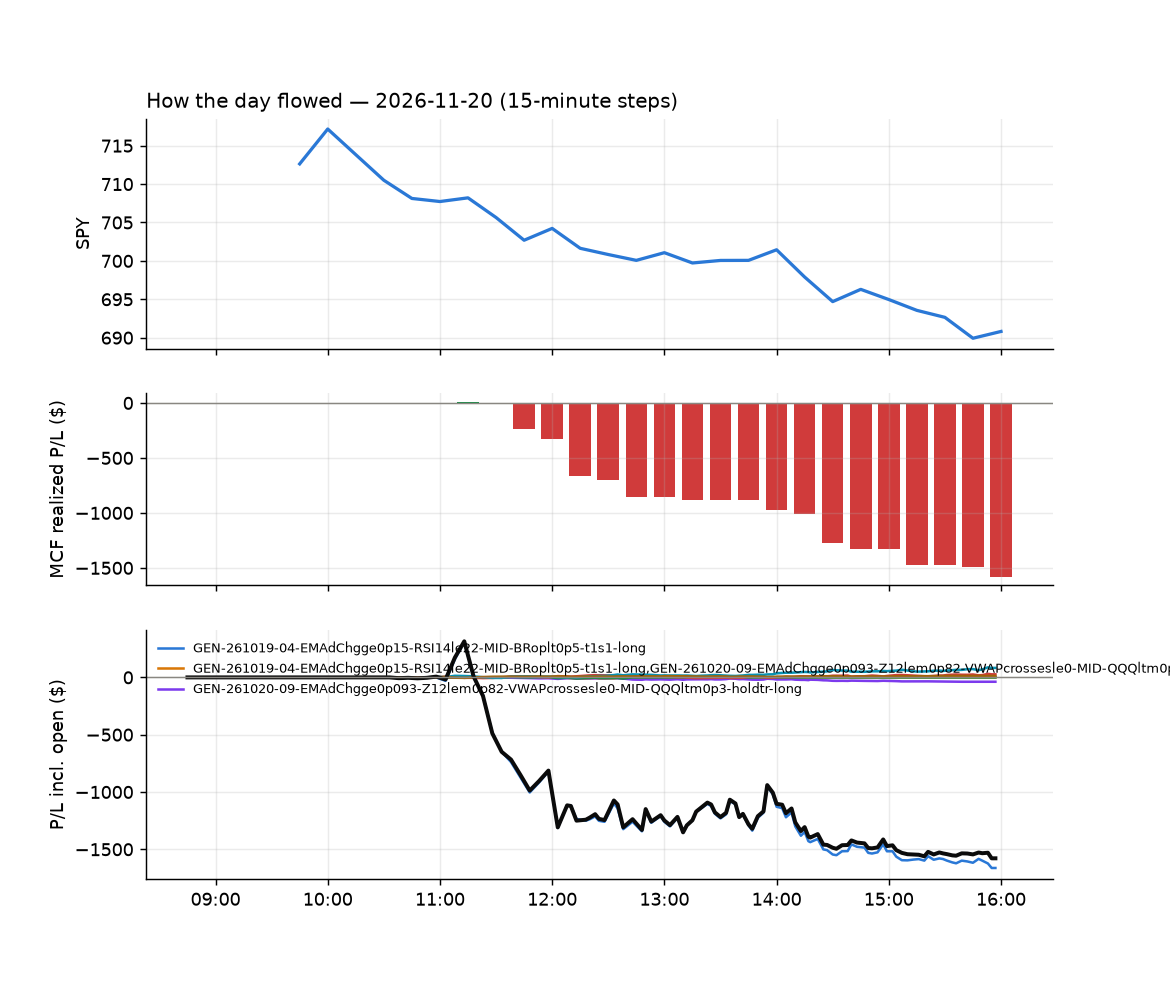

The file beside this chart, header and first rows:
id, run_id, symbol, strategy, side, date, signal_time, entry_time, entry, stop, target, exit_time, exit, exit_reason, r_multiple, mae_r, mfe_r, success, shares, pnl, broker_order_id, slip_bps, pnl_adj, r_raw
10353, 1, CB, GEN-261021-04-NewHOD-PDHdistlem0p65-LAM-…, -1, 2026-11-20, 2026-11-20 10:35:54.478243-05:00, 2026-11-20 10:35:54.755401-05:00, 377.7, 379.8, , 2026-11-20 15:55:45.488195-05:00, 371.9, flatten, 2.634, -0.7154, 2.857, , 1, 5.79, 3b4d5119-0945-487c-bab0-e328087f4cc0, 11.37, 5.707, 2.672
10314, 1, CPNG, GEN-261023-06-RSI7le38-Ret15mge0p54-EMAd…, -1, 2026-11-20, 2026-11-20 10:36:01.113242-05:00, 2026-11-20 10:36:01.830133-05:00, 14.59, 14.71, 14.4, 2026-11-20 15:30:20.039471-05:00, 14.41, target, 1.562, -0.9537, 1.994, , 36, 6.56, 65854c1c-a06e-44b4-a3a0-eba5894639ec, 10.27, 6.486, 1.58
10354, 1, ELS, GEN-261021-04-NewHOD-PDHdistlem0p65-LAM-…, -1, 2026-11-20, 2026-11-20 10:36:10.756318-05:00, 2026-11-20 10:36:12.615887-05:00, 62.08, 62.53, , 2026-11-20 15:55:45.504627-05:00, 61.11, flatten, 2.129, -0.6708, 2.381, , 8, 7.76, e7cd6735-0b7f-486b-8e97-8dfbd9369e5c, 19.29, 7.618, 2.169
10355, 1, HRL, GEN-261021-04-NewHOD-PDHdistlem0p65-LAM-…, -1, 2026-11-20, 2026-11-20 10:36:28.401653-05:00, 2026-11-20 10:36:30.223779-05:00, 23.82, 23.95, , 2026-11-20 15:55:49.208986-05:00, 23.55, flatten, 1.976, -0.9183, 2.5, , 22, 5.95, f6746ada-8b98-44e4-9247-e09ca533b989, -14.91, 5.66, 2.078
10356, 1, INVH, GEN-261021-04-NewHOD-PDHdistlem0p65-LAM-…, -1, 2026-11-20, 2026-11-20 10:36:33.065750-05:00, 2026-11-20 10:36:34.430706-05:00, 26.78, 26.95, , 2026-11-20 15:55:47.138935-05:00, 26.26, flatten, 2.979, -0.4412, 3.029, , 20, 10.4, 2779b5b4-a470-4772-80a5-03e40c7c93f5, 11.19, 10.13, 3.059
10357, 1, KHC, GEN-261021-04-NewHOD-PDHdistlem0p65-LAM-…, -1, 2026-11-20, 2026-11-20 10:36:38.284933-05:00, 2026-11-20 10:36:41.637230-05:00, 25.77, 25.95, , 2026-11-20 15:55:44.081350-05:00, 25.45, flatten, 1.708, -0.3621, 1.95, , 20, 6.4, bb0911ff-1a07-461f-b428-d2ecc523a6e2, -5.824, 6.132, 1.783
10358, 1, TRV, GEN-261021-04-NewHOD-PDHdistlem0p65-LAM-…, -1, 2026-11-20, 2026-11-20 10:37:26.615627-05:00, 2026-11-20 10:37:27.431192-05:00, 400.4, 402.7, , 2026-11-20 15:55:48.637375-05:00, 393.6, flatten, 3.014, -0.7578, 3.129, , 1, 6.85, 9686d247-cf47-46ef-a371-e62f670209bb, -0.7493, 6.762, 3.054
10359, 1, AWK, GEN-261021-04-NewHOD-PDHdistlem0p65-LAM-…, -1, 2026-11-20, 2026-11-20 10:45:42.081654-05:00, 2026-11-20 10:45:43.179516-05:00, 152.3, 153.1, , 2026-11-20 15:55:45.710955-05:00, 149.9, flatten, 3.13, -0.1554, 3.86, , 3, 7.35, 866c23f9-f45d-42d1-a313-1de28ce4576e, -8.541, 7.249, 3.174
10127, 1, MRNA, GEN-261023-06-RSI7le38-Ret15mge0p54-EMAd…, -1, 2026-11-20, 2026-11-20 10:46:43.288039-05:00, 2026-11-20 10:46:44.461038-05:00, 205.2, 208.9, 202, 2026-11-20 11:24:08.708150-05:00, 202, target, 0.8792, -0.3007, 1.101, , 2, 6.51, 2b8ec71d-9df1-4cbd-89f2-2d418c882e88, 65.98, 6.46, 0.886
10134, 1, PSQ, GEN-261021-04-NewHOD-PDHdistlem0p65-LAM-…, -1, 2026-11-20, 2026-11-20 10:46:57.408921-05:00, 2026-11-20 10:46:57.978365-05:00, 29.21, 29.32, , 2026-11-20 11:33:04.164805-05:00, 29.33, stop, -1.296, -0.9912, 1.442, , 18, -2.16, 8b46b4e6-8747-4268-9862-c166d4ff1bf1, -28.84, -2.589, -1.081
10360, 1, EXC, GEN-261021-04-NewHOD-PDHdistlem0p65-LAM-…, -1, 2026-11-20, 2026-11-20 10:51:13.250167-05:00, 2026-11-20 10:51:14.166992-05:00, 46.28, 46.58, , 2026-11-20 15:55:47.216342-05:00, 45.72, flatten, 1.791, -0.5226, 1.975, , 11, 6.16, 4744155d-ea1b-4c45-8bc5-ea8bf8946d1e, 19.41, 5.985, 1.843
10361, 1, ROL, GEN-261021-04-NewHOD-PDHdistlem0p65-LAM-…, -1, 2026-11-20, 2026-11-20 10:52:13.286356-05:00, 2026-11-20 10:52:13.637418-05:00, 38.59, 39.13, , 2026-11-20 15:55:52.487710-05:00, 37.94, flatten, 1.182, -0.2228, 1.244, , 13, 8.47, 131d08c1-8745-4b7b-bc18-94cf2dedae0d, 59.25, 8.276, 1.21
10197, 1, T, GEN-261021-04-NewHOD-PDHdistlem0p65-LAM-…, -1, 2026-11-20, 2026-11-20 10:52:27.362729-05:00, 2026-11-20 10:52:29.910203-05:00, 22.48, 22.62, , 2026-11-20 12:00:19.861305-05:00, 22.63, stop, -1.208, -1.047, 0.06983, , 23, -3.45, c84daa8c-75ee-4a8b-86ed-ebe7375f1645, 13.33, -3.979, -1.047
10362, 1, CAH, GEN-261020-10-BBpctge0p81-ORBfailDn-AM-B…, -1, 2026-11-20, 2026-11-20 10:55:49.936027-05:00, 2026-11-20 10:55:50.571322-05:00, 275.4, 277.4, , 2026-11-20 15:55:44.435292-05:00, 273, flatten, 1.205, -0.3572, 1.55, , 1, 2.44, c1d29535-c5c3-4101-937c-625fc45a7046, 7.437, 2.379, 1.236
10363, 1, CBRL, GEN-261020-10-BBpctge0p81-ORBfailDn-AM-B…, -1, 2026-11-20, 2026-11-20 10:55:51.088717-05:00, 2026-11-20 10:55:52.015123-05:00, 71.19, 71.97, , 2026-11-20 15:55:44.305408-05:00, 70.46, flatten, 0.9115, -0.4422, 1.295, , 7, 5.11, e86e1850-634f-46ad-999a-c3c7a35943b6, -1.405, 4.978, 0.9357
10364, 1, EAT, GEN-261020-10-BBpctge0p81-ORBfailDn-AM-B…, -1, 2026-11-20, 2026-11-20 10:56:05.187888-05:00, 2026-11-20 10:56:05.866014-05:00, 188.7, 191.4, , 2026-11-20 15:55:44.681522-05:00, 186.2, flatten, 0.9361, -0.4122, 1.105, , 2, 5.08, 1bd6e7a6-c8e1-4484-82d5-4214e491e1b8, 7.414, 4.997, 0.9517
10365, 1, JBS, GEN-261020-10-BBpctge0p81-ORBfailDn-AM-B…, -1, 2026-11-20, 2026-11-20 10:56:32.600161-05:00, 2026-11-20 10:56:33.921937-05:00, 12.02, 12.2, , 2026-11-20 15:55:47.761063-05:00, 12.1, flatten, -0.4969, -0.5957, 0.6499, , 44, -3.52, bed00ab8-a6db-4695-baba-f2f6bfea63bb, 37.3, -4.037, -0.4333
10366, 1, PZZA, GEN-261020-10-BBpctge0p81-ORBfailDn-AM-B…, -1, 2026-11-20, 2026-11-20 10:56:59.414310-05:00, 2026-11-20 10:56:59.944291-05:00, 18.32, 18.65, , 2026-11-20 15:55:54.934309-05:00, 18.12, flatten, 0.5767, -0.6687, 1.046, , 29, 5.8, 999e0115-f2b3-4d3d-b051-21f9265d329f, 38.06, 5.437, 0.6152
10367, 1, TIGO, GEN-261020-10-BBpctge0p81-ORBfailDn-AM-B…, -1, 2026-11-20, 2026-11-20 10:57:21.270758-05:00, 2026-11-20 10:57:21.537886-05:00, 76.28, 77.46, , 2026-11-20 15:55:49.765428-05:00, 76.32, flatten, -0.05054, -0.6201, 0.9004, , 7, -0.28, 1a020ee3-5041-4e96-91d5-b4bdea48cb74, 26.15, -0.4165, -0.03398
10174, 1, ANET, GEN-261019-04-EMAdChgge0p15-RSI14le22-MI…, 1, 2026-11-20, 2026-11-20 11:00:39.287234-05:00, 2026-11-20 11:00:40.590801-05:00, 171.1, 167.7, 174.4, 2026-11-20 11:48:24.601429-05:00, 167.5, stop, -1.087, -0.8998, 0.4748, , 3, -10.86, 376ffed1-f3ce-4135-90be-22aa4fc077bb, 1.754, -11.12, -1.061
10135, 1, APH, GEN-261019-04-EMAdChgge0p15-RSI14le22-MI…, 1, 2026-11-20, 2026-11-20 11:00:39.915054-05:00, 2026-11-20 11:00:41.392508-05:00, 71.24, 70.14, 72.46, 2026-11-20 11:32:17.532799-05:00, 70.11, stop, -1.065, -1.05, 0.2009, , 7, -7.91, 24d2d72b-0148-42a7-ba80-c75830750af1, -8.415, -8.168, -1.032
10228, 1, CIFR, GEN-261019-04-EMAdChgge0p15-RSI14le22-MI…, 1, 2026-11-20, 2026-11-20 11:00:57.979364-05:00, 2026-11-20 11:00:58.682576-05:00, 5.73, 5.485, 5.965, 2026-11-20 12:05:20.756958-05:00, 5.48, stop, -1.104, -1.019, 0.4076, , 93, -23.25, 390003e7-588f-4e79-be10-e141b77685c4, 8.734, -25.2, -1.019
10145, 1, CLS, GEN-261019-04-EMAdChgge0p15-RSI14le22-MI…, 1, 2026-11-20, 2026-11-20 11:00:58.652395-05:00, 2026-11-20 11:01:00.272737-05:00, 210.1, 204.6, 216.1, 2026-11-20 11:35:58.714226-05:00, 204.4, stop, -1.049, -1.003, 0.3369, , 2, -11.24, ad5ffa4f-5cc3-4c50-bb03-becbb4fb552e, -12.6, -11.45, -1.029
10136, 1, COHR, GEN-261019-04-EMAdChgge0p15-RSI14le22-MI…, 1, 2026-11-20, 2026-11-20 11:01:00.580417-05:00, 2026-11-20 11:01:02.494418-05:00, 191.2, 185.2, 197.5, 2026-11-20 11:31:27.093603-05:00, 185.2, stop, -1.018, -1.035, 0.1649, , 2, -12.03, c8b63b44-2219-4185-bbb5-ddc769df6aec, -6.794, -12.22, -1.002
10368, 1, CORZ, GEN-261019-04-EMAdChgge0p15-RSI14le22-MI…, 1, 2026-11-20, 2026-11-20 11:01:01.732837-05:00, 2026-11-20 11:01:05.086337-05:00, 11.64, 11.3, 11.99, 2026-11-20 15:55:12.504324-05:00, 11.27, stop, -1.152, -0.9384, 0.5937, , 46, -16.81, c25f4bc1-9373-4b70-a3ec-0ed837764510, -8.214, -17.81, -1.087
10146, 1, DOG, GEN-261020-10-BBpctge0p81-ORBfailDn-AM-B…, -1, 2026-11-20, 2026-11-20 11:01:09.785454-05:00, 2026-11-20 11:01:14.165707-05:00, 23.21, 23.28, , 2026-11-20 11:38:59.221733-05:00, 23.28, stop, -1.367, -0.8796, 0.8076, , 23, -1.61, 4823519c-8165-48d5-a9ba-e25f77746557, -12.94, -2.141, -1.028
10137, 1, GLW, GEN-261019-04-EMAdChgge0p15-RSI14le22-MI…, 1, 2026-11-20, 2026-11-20 11:01:29.470658-05:00, 2026-11-20 11:01:31.772798-05:00, 97.67, 95.74, 100, 2026-11-20 11:32:04.607577-05:00, 95.72, stop, -1.034, -1.045, 0.2715, , 5, -9.73, 12e0e0f1-384c-4d53-8631-6e8b63f416e5, -20.84, -9.982, -1.008
10236, 1, LPTH, GEN-261019-04-EMAdChgge0p15-RSI14le22-MI…, 1, 2026-11-20, 2026-11-20 11:01:52.840174-05:00, 2026-11-20 11:01:54.807215-05:00, 5.35, 5.202, 5.558, 2026-11-20 12:22:55.818559-05:00, 5.19, stop, -1.22, -1.079, 0.7752, , 99, -15.84, 9b1ffc6d-e136-4d0a-9947-84c20b3d53e2, -55.76, -17.91, -1.079
10198, 1, MARA, GEN-261019-04-EMAdChgge0p15-RSI14le22-MI…, 1, 2026-11-20, 2026-11-20 11:01:54.916010-05:00, 2026-11-20 11:01:55.208271-05:00, 5.65, 5.497, 5.833, 2026-11-20 12:02:08.261784-05:00, 5.49, stop, -1.182, -1.176, 0.4574, , 94, -15.04, 14045f89-80be-4e6e-b3d9-2b0dbd20792e, -26.48, -17.01, -1.045
10246, 1, NVTS, GEN-261019-04-EMAdChgge0p15-RSI14le22-MI…, 1, 2026-11-20, 2026-11-20 11:02:08.532506-05:00, 2026-11-20 11:02:10.520530-05:00, 6.31, 6.123, 6.597, 2026-11-20 12:38:59.923003-05:00, 6.11, stop, -1.181, -1.042, 0.9887, , 84, -16.8, 326598fa-719b-49f6-9853-7e9b950cc636, -78.62, -18.57, -1.069
10369, 1, PWP, GEN-261020-10-BBpctge0p81-ORBfailDn-AM-B…, -1, 2026-11-20, 2026-11-20 11:02:20.022075-05:00, 2026-11-20 11:02:21.501411-05:00, 12.09, 12.31, , 2026-11-20 15:56:00.520884-05:00, 11.78, flatten, 1.356, -0.5909, 1.545, , 44, 13.64, f767ebeb-c37d-4f4e-8108-2fb402cfad55, 20.64, 13.12, 1.409
10370, 1, RIOT, GEN-261019-04-EMAdChgge0p15-RSI14le22-MI…, 1, 2026-11-20, 2026-11-20 11:02:24.434959-05:00, 2026-11-20 11:02:25.741361-05:00, 16.01, 15.7, 16.53, 2026-11-20 15:55:52.798080-05:00, 16.32, flatten, 0.9311, -0.2355, 1.512, , 33, 10.09, b7c219f5-a335-42fd-a9cc-3ab4ca82aceb, -62.52, 9.686, 0.9699
10371, 1, SLS, GEN-261019-04-EMAdChgge0p15-RSI14le22-MI…, 1, 2026-11-20, 2026-11-20 11:02:33.871187-05:00, 2026-11-20 11:02:35.355934-05:00, 13.71, 13.15, 14.43, 2026-11-20 15:55:48.715156-05:00, 13.57, flatten, -0.273, -0.5839, 0.6033, , 38, -5.32, fbacca94-8dd6-464e-b762-94aef1f29a96, -58.01, -5.774, -0.2515
10372, 1, SNDK, GEN-261019-04-EMAdChgge0p15-RSI14le22-MI…, 1, 2026-11-20, 2026-11-20 11:02:34.991385-05:00, 2026-11-20 11:02:36.704542-05:00, 80.86, 78.24, 84.69, 2026-11-20 15:55:53.359504-05:00, 78.59, flatten, -0.875, -0.8667, 0.8743, , 6, -13.63, 10083188-eeed-474b-a4b5-13fcbcc0e703, -74.27, -13.75, -0.8673
10277, 1, SVM, GEN-261019-04-EMAdChgge0p15-RSI14le22-MI…, 1, 2026-11-20, 2026-11-20 11:02:41.261379-05:00, 2026-11-20 11:02:41.849668-05:00, 6.6, 6.519, 6.811, 2026-11-20 14:26:03.757444-05:00, 6.51, stop, -1.373, -0.9272, 1.335, , 80, -7.2, d80b180e-af04-40f1-b5d9-cfcf54379daa, -97.52, -8.887, -1.113
10147, 1, TLN, GEN-261019-04-EMAdChgge0p15-RSI14le22-MI…, 1, 2026-11-20, 2026-11-20 11:02:44.781656-05:00, 2026-11-20 11:02:45.281469-05:00, 333.7, 330.4, 341.3, 2026-11-20 11:38:52.547076-05:00, 330.0, stop, -1.161, -0.9342, 1.059, , 1, -3.68, 9841fb06-4d7e-478e-b98f-e58766f537ed, -63.58, -3.852, -1.109
10199, 1, USD, GEN-261019-04-EMAdChgge0p15-RSI14le22-MI…, 1, 2026-11-20, 2026-11-20 11:02:52.163517-05:00, 2026-11-20 11:02:54.137383-05:00, 39.21, 38.17, 41.59, 2026-11-20 12:02:24.898529-05:00, 38.15, stop, -1.039, -1.043, 1.087, , 13, -13.81, 4c2317d0-7598-4f51-a164-76772eaa809e, -167.2, -14.14, -1.015
10271, 1, WGMI, GEN-261019-04-EMAdChgge0p15-RSI14le22-MI…, 1, 2026-11-20, 2026-11-20 11:03:00.419562-05:00, 2026-11-20 11:03:02.090916-05:00, 20.78, 20.26, 21.58, 2026-11-20 14:17:48.236565-05:00, 20.23, stop, -1.1, -0.9598, 0.9598, , 25, -13.75, ce57e409-8660-48f2-8392-1d369b406d70, -66.92, -14.32, -1.056
10373, 1, AAOI, GEN-261019-04-EMAdChgge0p15-RSI14le22-MI…, 1, 2026-11-20, 2026-11-20 11:05:34.597917-05:00, 2026-11-20 11:05:35.098114-05:00, 33.81, 32.2, 35.62, 2026-11-20 15:55:47.522246-05:00, 32.73, flatten, -0.6771, -0.7009, 0.4897, , 15, -16.16, f37bd30b-fbb1-49e8-80e5-af95648c3c55, -29.49, -16.38, -0.6682
10308, 1, AMAT, GEN-261019-04-EMAdChgge0p15-RSI14le22-MI…, 1, 2026-11-20, 2026-11-20 11:05:40.398252-05:00, 2026-11-20 11:05:41.263848-05:00, 310.3, 303.9, 317.2, 2026-11-20 15:07:39.177612-05:00, 303.8, stop, -1.034, -1.066, 0.6803, , 1, -6.44, 68af670a-308e-4924-be2e-0eff3c0ffa24, -9.016, -6.599, -1.009
10299, 1, APLD, GEN-261019-04-EMAdChgge0p15-RSI14le22-MI…, 1, 2026-11-20, 2026-11-20 11:05:42.903128-05:00, 2026-11-20 11:05:43.185845-05:00, 11.84, 11.43, 12.32, 2026-11-20 14:33:17.410277-05:00, 11.42, stop, -1.077, -1.048, 0.6583, , 45, -18.9, bea6d195-add1-47e0-b44e-aebcfd5ed404, -29.47, -19.88, -1.024
10254, 1, ASST, GEN-261019-04-EMAdChgge0p15-RSI14le22-MI…, 1, 2026-11-20, 2026-11-20 11:05:45.077826-05:00, 2026-11-20 11:05:45.778051-05:00, 15.23, 14.7, 15.73, 2026-11-20 13:47:06.213770-05:00, 14.68, stop, -1.074, -0.9761, 0.8454, , 35, -19.25, e0eeae25-5a61-432e-a672-fb2e92c4cf88, 10.71, -20.02, -1.032
10292, 1, ASX, GEN-261019-04-EMAdChgge0p15-RSI14le22-MI…, 1, 2026-11-20, 2026-11-20 11:05:45.276421-05:00, 2026-11-20 11:05:47.426480-05:00, 27.41, 26.73, 28.19, 2026-11-20 14:30:17.038512-05:00, 26.74, stop, -1.017, -0.9388, 0.5868, , 19, -12.72, c1395553-f3cd-4cf1-9b2e-6d8242654839, -18.21, -13.17, -0.9821
10200, 1, BAI, GEN-261019-04-EMAdChgge0p15-RSI14le22-MI…, 1, 2026-11-20, 2026-11-20 11:05:48.502532-05:00, 2026-11-20 11:05:50.755099-05:00, 31.26, 30.81, 31.85, 2026-11-20 12:03:09.141958-05:00, 30.76, stop, -1.155, -1.015, 1.085, , 17, -8.57, 9c1138bb-4f58-4321-8728-a906659aa7a1, -21.03, -8.979, -1.103
10124, 1, BSOL, GEN-261019-04-EMAdChgge0p15-RSI14le22-MI…, 1, 2026-11-20, 2026-11-20 11:05:54.325463-05:00, 2026-11-20 11:05:57.079408-05:00, 9.463, 9.306, 9.594, 2026-11-20 11:12:47.340573-05:00, 9.59, target, 0.8036, -0.1461, 0.8134, , 56, 7.12, c679678e-3ab4-4d77-a6d0-86ad96f40a0d, 13.61, 7.039, 0.8127
10278, 1, CRDO, GEN-261019-04-EMAdChgge0p15-RSI14le22-MI…, 1, 2026-11-20, 2026-11-20 11:06:05.046485-05:00, 2026-11-20 11:06:07.652341-05:00, 105, 101.1, 108.4, 2026-11-20 14:26:07.131775-05:00, 100.8, stop, -1.069, -0.9211, 0.5817, , 5, -20.64, e7095d58-9777-40a5-ae94-b745749e0134, 22.34, -20.91, -1.055
10201, 1, DOCN, GEN-261019-04-EMAdChgge0p15-RSI14le22-MI…, 1, 2026-11-20, 2026-11-20 11:06:11.746984-05:00, 2026-11-20 11:06:13.856663-05:00, 67.98, 65.82, 70.11, 2026-11-20 12:03:05.542503-05:00, 65.73, stop, -1.056, -0.9895, 0.3459, , 7, -15.76, 5b4c1090-e526-426a-a6e2-53426c7a484c, 2.417, -16, -1.04
10202, 1, FLTW, GEN-261019-04-EMAdChgge0p15-RSI14le22-MI…, 1, 2026-11-20, 2026-11-20 11:06:25.333599-05:00, 2026-11-20 11:06:26.666238-05:00, 74.09, 72.73, 75.03, 2026-11-20 12:03:51.048723-05:00, 72.57, stop, -1.146, -0.8165, 0.3001, , 7, -10.65, 75ffd639-e101-4856-85b6-f3b5387c081a, 28.62, -10.92, -1.118
10203, 1, FTXL, GEN-261019-04-EMAdChgge0p15-RSI14le22-MI…, 1, 2026-11-20, 2026-11-20 11:06:28.047164-05:00, 2026-11-20 11:06:29.123590-05:00, 175.6, 171.8, 177.8, 2026-11-20 12:03:43.801589-05:00, 171.6, stop, -1.093, -0.9535, 0.3599, , 3, -11.94, 28bec7df-cda8-4b3b-96fb-a26419f8ebaf, 42.33, -12.21, -1.069
10279, 1, HUT, GEN-261019-04-EMAdChgge0p15-RSI14le22-MI…, 1, 2026-11-20, 2026-11-20 11:06:37.469379-05:00, 2026-11-20 11:06:38.862524-05:00, 48.73, 46.5, 50.06, 2026-11-20 14:25:57.237035-05:00, 46.48, stop, -1.021, -0.9872, 0.3995, , 11, -24.74, 48495ede-a5d8-4f42-80d3-190a455bbc28, 93.21, -25.03, -1.009
10280, 1, IREN, GEN-261019-04-EMAdChgge0p15-RSI14le22-MI…, 1, 2026-11-20, 2026-11-20 11:06:42.833444-05:00, 2026-11-20 11:06:44.493604-05:00, 12.83, 12.07, 13.36, 2026-11-20 14:26:12.939534-05:00, 12.06, stop, -1.037, -0.9038, 0.2077, , 42, -32.39, 49f648bc-bb8e-4d8b-8776-6f53990a9afa, 91.38, -33.31, -1.008
10374, 1, LITE, GEN-261019-04-EMAdChgge0p15-RSI14le22-MI…, 1, 2026-11-20, 2026-11-20 11:06:54.772630-05:00, 2026-11-20 11:06:54.960010-05:00, 481, 460.4, 495.8, 2026-11-20 15:55:20.860542-05:00, 457.5, stop, -1.156, -0.8896, 0.229, , 1, -23.54, 3346852d-2a4c-479e-8a80-8867a4dc91e0, 60.87, -23.78, -1.144
10309, 1, LYTE, GEN-261019-04-EMAdChgge0p15-RSI14le22-MI…, 1, 2026-11-20, 2026-11-20 11:06:57.119241-05:00, 2026-11-20 11:06:59.683799-05:00, 12.44, 12.06, 12.74, 2026-11-20 15:08:07.609476-05:00, 12.05, stop, -1.094, -1.036, 0.2943, , 43, -16.77, 92615d9d-005e-4644-8a5c-d60229dda7e8, 32.26, -17.71, -1.036
10375, 1, MRVL, GEN-261019-04-EMAdChgge0p15-RSI14le22-MI…, 1, 2026-11-20, 2026-11-20 11:07:02.244428-05:00, 2026-11-20 11:07:03.032189-05:00, 126, 121.5, 129.4, 2026-11-20 15:55:37.453991-05:00, 121, stop, -1.132, -0.96, 0.2874, , 4, -20.07, d9bf55ae-e8b6-4a14-991f-7bdfdcd6a1b7, 44.63, -20.33, -1.118
10317, 1, NCLD, GEN-261019-04-EMAdChgge0p15-RSI14le22-MI…, 1, 2026-11-20, 2026-11-20 11:07:05.669426-05:00, 2026-11-20 11:07:06.329564-05:00, 10.68, 10.19, 10.97, 2026-11-20 15:44:04.718131-05:00, 10.17, stop, -1.081, -1.027, 0.2439, , 50, -25.5, 6aed6ed7-c9a1-4c6b-8375-1c6a16406611, 94.52, -26.58, -1.037
10303, 1, MUU, GEN-261019-04-EMAdChgge0p15-RSI14le22-MI…, 1, 2026-11-20, 2026-11-20 11:07:04.418080-05:00, 2026-11-20 11:07:07.080474-05:00, 10.5, 9.642, 11.08, 2026-11-20 15:06:17.715270-05:00, 9.64, stop, -1.027, -1.069, 0.3263, , 51, -43.86, a5f0d2d3-d820-4325-982d-cd392fa0bb02, 134.1, -44.96, -1.002
10182, 1, NET, GEN-261020-09-EMAdChgge0p093-Z12lem0p82-…, 1, 2026-11-20, 2026-11-20 11:07:06.466213-05:00, 2026-11-20 11:07:07.319967-05:00, 281.0, 274, , 2026-11-20 11:53:16.103168-05:00, 273.8, stop, -1.05, -0.917, 0.4688, , 1, -7.24, 78011d63-1e6d-4655-a2aa-fce03ea78cfc, 49.17, -7.384, -1.029
10247, 1, NBIS, GEN-261019-04-EMAdChgge0p15-RSI14le22-MI…, 1, 2026-11-20, 2026-11-20 11:07:05.349266-05:00, 2026-11-20 11:07:07.882188-05:00, 87.63, 82.66, 91.38, 2026-11-20 12:39:03.704661-05:00, 82.66, stop, -1.008, -1.001, 0.2714, , 6, -29.82, 1b8d5da3-9def-4a5d-93ee-a00aaa91177e, 70.1, -30.08, -0.9991
10302, 1, MULL, GEN-261019-04-EMAdChgge0p15-RSI14le22-MI…, 1, 2026-11-20, 2026-11-20 11:07:04.248394-05:00, 2026-11-20 11:07:08.056117-05:00, 7.29, 6.694, 7.686, 2026-11-20 15:06:18.110716-05:00, 6.68, stop, -1.058, -1.056, 0.3183, , 74, -45.15, 94fb0493-ff2b-4c27-8664-5ca8ee1b4d5a, 139.3, -46.72, -1.023
10163, 1, NOK, GEN-261019-04-EMAdChgge0p15-RSI14le22-MI…, 1, 2026-11-20, 2026-11-20 11:07:07.791266-05:00, 2026-11-20 11:07:08.503612-05:00, 7.08, 6.964, 7.166, 2026-11-20 11:39:54.695287-05:00, 6.96, stop, -1.216, -1.034, 0.3015, , 76, -9.12, 67c6d519-a5bf-4071-aa85-ea9f12adb862, 21.23, -10.73, -1.034
... 72 more rows
